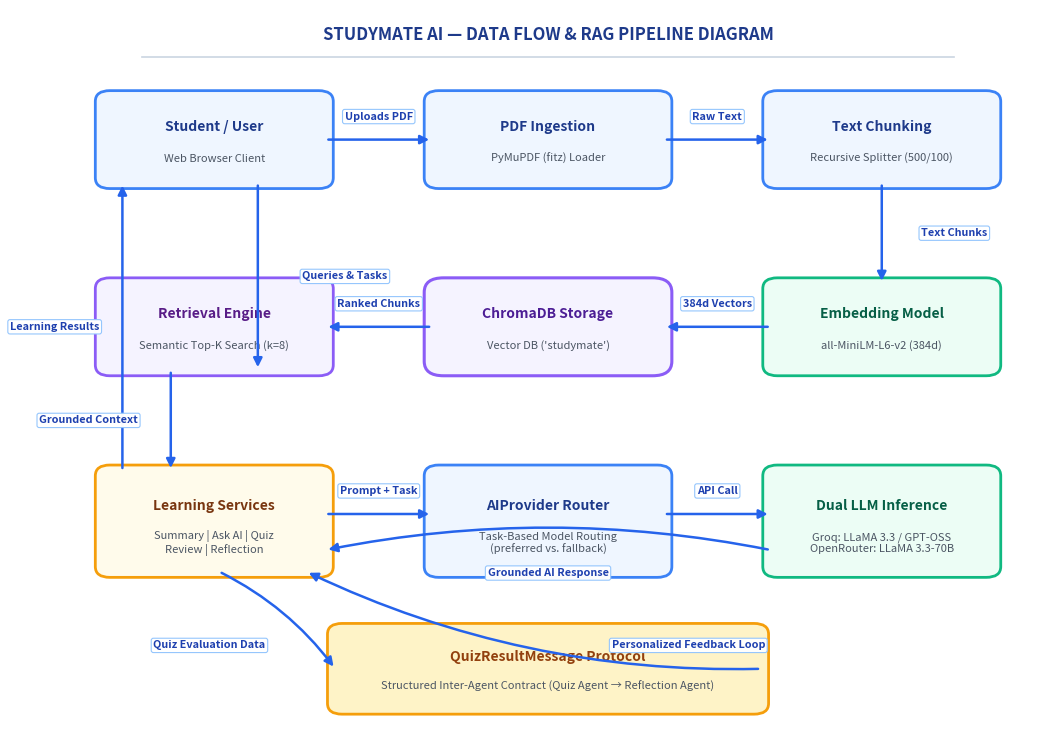

This chart was generated by the following Python code:
import matplotlib.pyplot as plt
import matplotlib.patches as patches

fig, ax = plt.subplots(figsize=(10.5, 7.5), dpi=300)
ax.set_xlim(0, 100)
ax.set_ylim(0, 100)
ax.axis('off')

fig.patch.set_facecolor('#FFFFFF')
ax.set_facecolor('#FFFFFF')

# Color palette
c_blue = '#1E3A8A'
c_light_blue = '#EFF6FF'
c_border_blue = '#3B82F6'
c_green = '#065F46'
c_light_green = '#ECFDF5'
c_border_green = '#10B981'
c_purple = '#581C87'
c_light_purple = '#F5F3FF'
c_border_purple = '#8B5CF6'
c_amber = '#78350F'
c_light_amber = '#FFFBEB'
c_border_amber = '#F59E0B'
c_text_dark = '#111827'
c_text_muted = '#4B5563'

def draw_box(x, y, w, h, title, subtitle, bg_color, border_color, title_color=c_text_dark):
    rect = patches.FancyBboxPatch((x, y), w, h, boxstyle="round,pad=0.8,rounding_size=1.5",
                                  facecolor=bg_color, edgecolor=border_color, linewidth=2, zorder=2)
    ax.add_patch(rect)
    ax.text(x + w/2, y + h*0.65, title, ha='center', va='center', fontsize=10, fontweight='bold', color=title_color, zorder=3)
    if subtitle:
        ax.text(x + w/2, y + h*0.28, subtitle, ha='center', va='center', fontsize=8, color=c_text_muted, zorder=3)

def draw_db(x, y, w, h, title, subtitle, bg_color, border_color):
    rect = patches.FancyBboxPatch((x, y), w, h, boxstyle="round,pad=0.8,rounding_size=2.0",
                                  facecolor=bg_color, edgecolor=border_color, linewidth=2.2, zorder=2)
    ax.add_patch(rect)
    ax.text(x + w/2, y + h*0.65, title, ha='center', va='center', fontsize=10, fontweight='bold', color='#4C1D95', zorder=3)
    ax.text(x + w/2, y + h*0.28, subtitle, ha='center', va='center', fontsize=8, color=c_text_muted, zorder=3)

def draw_arrow(x1, y1, x2, y2, label="", label_pos=(0, 0), rad=0.0):
    connectionstyle = f"arc3,rad={rad}" if rad != 0.0 else "arc3,rad=0"
    ax.annotate("", xy=(x2, y2), xytext=(x1, y1),
                arrowprops=dict(arrowstyle="-|>", color="#2563EB", lw=1.8, mutation_scale=13, connectionstyle=connectionstyle),
                zorder=4)
    if label:
        lx = (x1 + x2)/2 + label_pos[0]
        ly = (y1 + y2)/2 + label_pos[1]
        ax.text(lx, ly, label, ha='center', va='center', fontsize=7.8, fontweight='bold', color='#1E40AF',
                bbox=dict(boxstyle='round,pad=0.2', facecolor='#FFFFFF', edgecolor='#93C5FD', lw=0.8, alpha=0.98), zorder=5)

# Title Header
ax.text(50, 96.5, "STUDYMATE AI — DATA FLOW & RAG PIPELINE DIAGRAM", ha='center', va='center',
        fontsize=12, fontweight='bold', color='#1E3A8A')
ax.plot([8, 92], [93.5, 93.5], color='#CBD5E1', lw=1.2)

# Row 1: Ingestion
draw_box(4, 76, 23, 12, "Student / User", "Web Browser Client", c_light_blue, c_border_blue, c_blue)
draw_box(38, 76, 24, 12, "PDF Ingestion", "PyMuPDF (fitz) Loader", c_light_blue, c_border_blue, c_blue)
draw_box(73, 76, 23, 12, "Text Chunking", "Recursive Splitter (500/100)", c_light_blue, c_border_blue, c_blue)

draw_arrow(27, 82, 38, 82, "Uploads PDF", (0, 3.2))
draw_arrow(62, 82, 73, 82, "Raw Text", (0, 3.2))

# Downward to embedding
draw_arrow(84.5, 76, 84.5, 62, "Text Chunks", (7.5, 0))

# Row 2: Embedding & Storage
draw_box(73, 50, 23, 12, "Embedding Model", "all-MiniLM-L6-v2 (384d)", c_light_green, c_border_green, c_green)
draw_db(38, 50, 24, 12, "ChromaDB Storage", "Vector DB ('studymate')", c_light_purple, c_border_purple)
draw_box(4, 50, 23, 12, "Retrieval Engine", "Semantic Top-K Search (k=8)", c_light_purple, c_border_purple, c_purple)

draw_arrow(73, 56, 62, 56, "384d Vectors", (0, 3.2))
draw_arrow(38, 56, 27, 56, "Ranked Chunks", (0, 3.2))

# Downward context
draw_arrow(11, 50, 11, 36, "Grounded Context", (-8.5, 0))

# User initiates request
draw_arrow(20, 76, 20, 50, "Queries & Tasks", (9, 0))

# Row 3: Services & LLM Layer
draw_box(4, 22, 23, 14, "Learning Services", "Summary | Ask AI | Quiz\nReview | Reflection", c_light_amber, c_border_amber, c_amber)
draw_box(38, 22, 24, 14, "AIProvider Router", "Task-Based Model Routing\n(preferred vs. fallback)", c_light_blue, c_border_blue, c_blue)
draw_box(73, 22, 23, 14, "Dual LLM Inference", "Groq: LLaMA 3.3 / GPT-OSS\nOpenRouter: LLaMA 3.3-70B", c_light_green, c_border_green, c_green)

draw_arrow(27, 30, 38, 30, "Prompt + Task", (0, 3.2))
draw_arrow(62, 30, 73, 30, "API Call", (0, 3.2))
draw_arrow(73, 25, 27, 25, "Grounded AI Response", (0, -3.2), rad=0.1)

# Return learning results to student
draw_arrow(6, 36, 6, 76, "Learning Results", (-7, 0))

# Row 4: Inter-Agent Protocol
draw_box(28, 3, 44, 11, "QuizResultMessage Protocol", "Structured Inter-Agent Contract (Quiz Agent → Reflection Agent)", '#FEF3C7', '#F59E0B', '#92400E')
draw_arrow(16, 22, 28, 8.5, "Quiz Evaluation Data", (-7, -3.5), rad=-0.12)
draw_arrow(72, 8.5, 25, 22, "Personalized Feedback Loop", (16, -3.5), rad=-0.12)

plt.tight_layout()
output_path = r"c:\Users\DELL\Desktop\StudyMate-AI-main\assets\screenshots\data-flow-diagram.png"
plt.savefig(output_path, dpi=300, bbox_inches='tight', pad_inches=0.15)
plt.close()
print("Saved clean, un-overlapping DFD to:", output_path)
